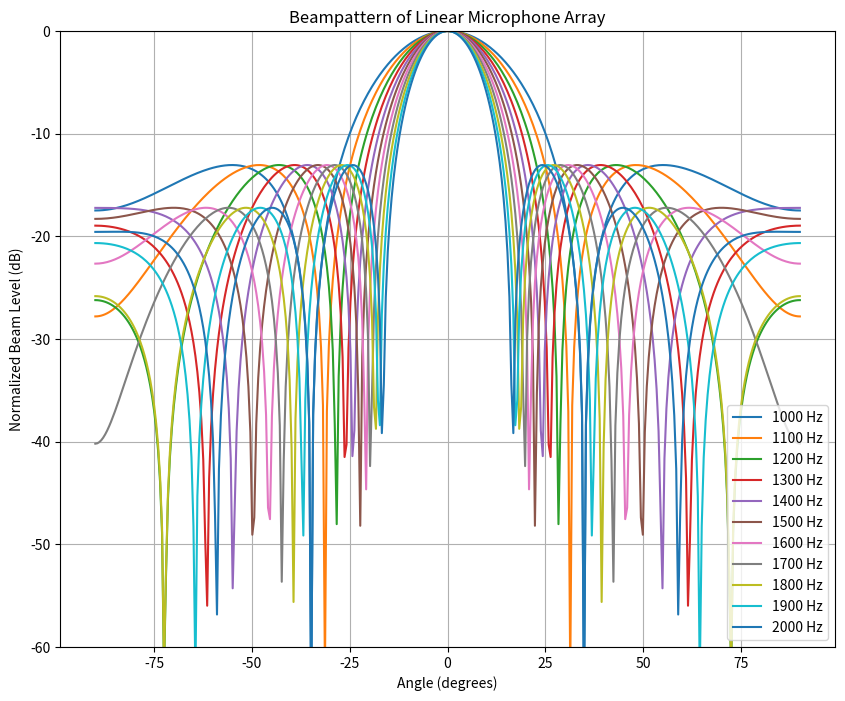

The matplotlib source for this figure:
import numpy as np
import matplotlib.pyplot as plt


def array_factor(N, d, wavelength, angles):
    """
    Calculate the array factor for a linear array.

    Parameters:
    N : int
        Number of microphones in the array.
    d : float
        Distance between adjacent microphones.
    wavelength : float
        Wavelength of the sound.
    angles : np.array
        Angles (in degrees) at which to calculate the array factor.

    Returns:
    np.array
        The array factor at each angle.
    """
    # Convert angles from degrees to radians
    theta = np.deg2rad(angles)
    # Calculate the wavenumber
    k = 2 * np.pi / wavelength
    # Array phase difference
    beta = k * d * np.sin(theta)
    # Array factor calculation using formula for linear array
    af = np.abs(np.sin(N * beta / 2) / (N * np.sin(beta / 2)))
    return af


# Array specifications
N = 12  # Number of microphones
d = 0.05  # Spacing between microphones in meters
# distances = np.arange(0.05, 0.15, 0.01)  # Spacing between microphones in meters

# Frequencies to examine
# freq_lower = 100
# freq_top = 1000
freq_lower = 1000
freq_top = 2000

frequencies = np.arange(freq_lower, freq_top+1, 100)  # Frequencies in Hz
c = 343  # Speed of sound in air in m/s

# Angle range for plotting
angles = np.linspace(-90, 90, 360)

plt.figure(figsize=(10, 8))
for f in frequencies:
    wavelength = c / f
    af = array_factor(N, d, wavelength, angles)
    plt.plot(angles, 20 * np.log10(af), label=f'{f} Hz')

plt.title('Beampattern of Linear Microphone Array')
plt.xlabel('Angle (degrees)')
plt.ylabel('Normalized Beam Level (dB)')
plt.grid(True)
plt.legend(loc='lower right')
plt.ylim([-60, 0])
plt.show()
# plt.savefig(f'/Users/<user>/Dropbox/2 Work/1 Optics Lab/2 FOSSN/Analysis/Beamforming/beam pattern {freq_lower}-{freq_top}.png', dpi=300)
